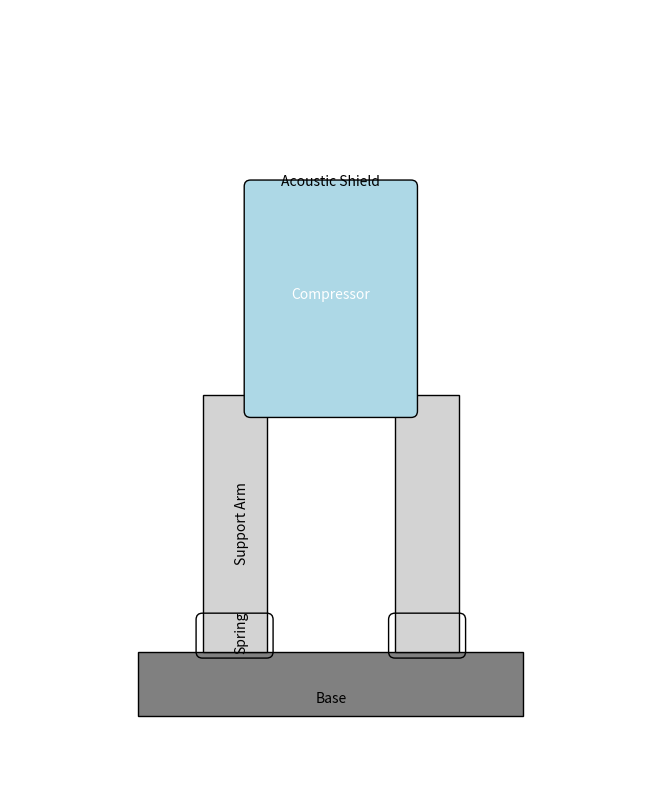

This chart was generated by the following Python code:
import matplotlib.pyplot as plt
import matplotlib.patches as patches

def draw_fixture():
    fig, ax = plt.subplots(figsize=(10, 10))

    # Draw the base
    base = patches.Rectangle((2, 1), 6, 1, linewidth=1, edgecolor='black', facecolor='grey')
    ax.add_patch(base)
    ax.text(5, 1.2, 'Base', horizontalalignment='center')

    # Draw the flexible support arms with shock absorbers
    support_arm1 = patches.Rectangle((3, 2), 1, 4, linewidth=1, edgecolor='black', facecolor='lightgrey')
    support_arm2 = patches.Rectangle((6, 2), 1, 4, linewidth=1, edgecolor='black', facecolor='lightgrey')
    ax.add_patch(support_arm1)
    ax.add_patch(support_arm2)
    ax.text(3.5, 4, 'Support Arm', rotation=90, verticalalignment='center')

    # Draw the springs
    spring1 = patches.FancyBboxPatch((3, 2), 1, 0.5, boxstyle="round,pad=0.1", linewidth=1, edgecolor='black', facecolor='none')
    spring2 = patches.FancyBboxPatch((6, 2), 1, 0.5, boxstyle="round,pad=0.1", linewidth=1, edgecolor='black', facecolor='none')
    ax.add_patch(spring1)
    ax.add_patch(spring2)
    ax.text(3.5, 2.3, 'Spring', rotation=90, verticalalignment='center')

    # Draw the compressor
    compressor = patches.Rectangle((4, 6), 2, 3, linewidth=1, edgecolor='black', facecolor='blue')
    ax.add_patch(compressor)
    ax.text(5, 7.5, 'Compressor', horizontalalignment='center', color='white')

    # Draw the acoustic shield
    shield = patches.FancyBboxPatch((3.75, 5.75), 2.5, 3.5, boxstyle="round,pad=0.1", linewidth=1, edgecolor='black', facecolor='lightblue')
    ax.add_patch(shield)
    ax.text(5, 9.25, 'Acoustic Shield', horizontalalignment='center')

    # Settings
    plt.xlim(0, 10)
    plt.ylim(0, 12)
    ax.set_aspect('equal', adjustable='box')
    plt.axis('off')
    plt.show()

draw_fixture()
